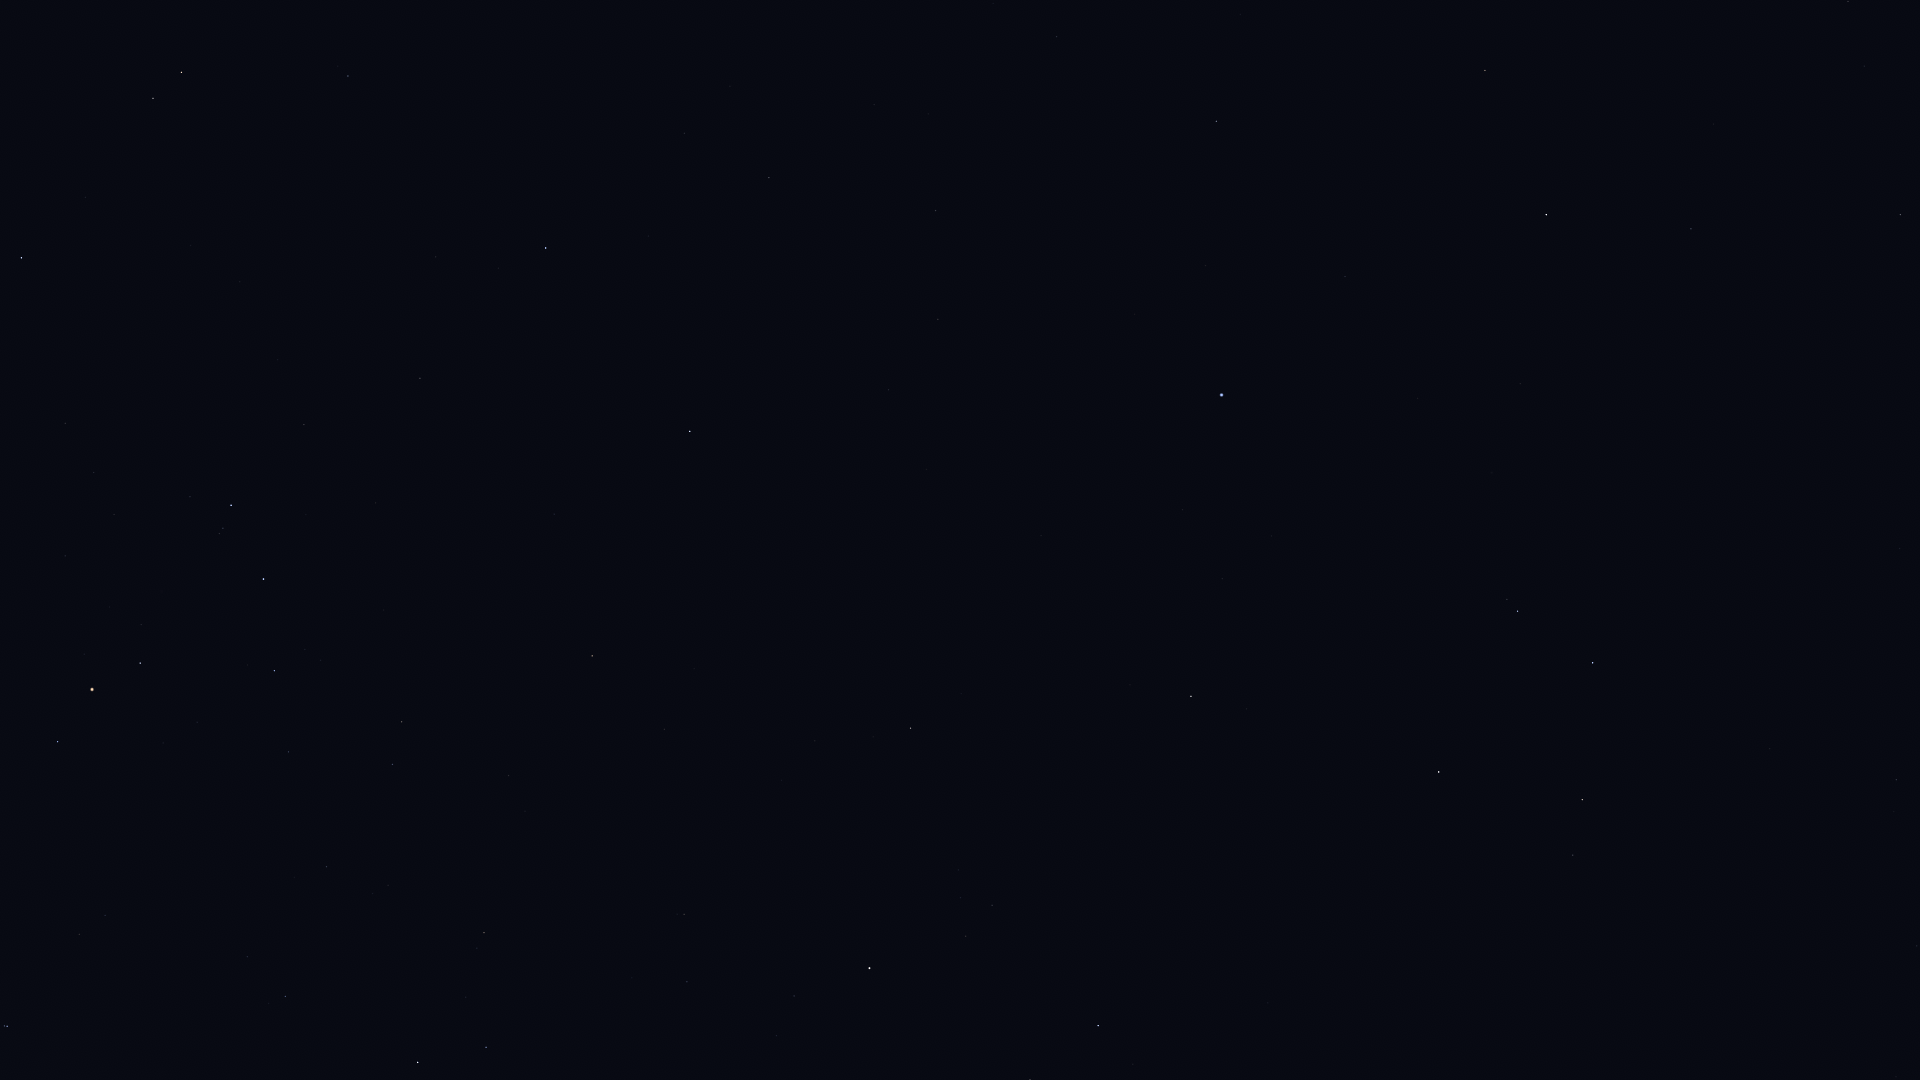

Source data for this figure (header and first rows):
Star_ID, Name, X, Y
54204, HIP 54204, 1896, 1077
55174, Hunahpú, 1867, 958
55705, HIP 55705, 1896, 780
56633, HIP 56633, 1900, 549
57283, HIP 57283, 1770, 749
57757, Zavijava, 1901, 215
58188, HIP 58188, 1714, 694
59199, Alchiba, 1573, 855
59803, Gienah, 1593, 663
60129, Zaniah, 1691, 229
60965, Algorab, 1518, 611
61174, HIP 61174, 1507, 599
61359, Kraz, 1439, 772
63090, Minelauva, 1485, 70
64166, HIP 64166, 1247, 709
64962, HIP 64962, 1191, 696
65109, HIP 65109, 1098, 1026
65474, Spica, 1222, 395
66249, Heze, 1216, 121
68520, HIP 68520, 1057, 37
68895, HIP 68895, 911, 728
68933, Menkent, 870, 968
69415, HIP 69415, 873, 737
69427, Kang, 938, 319
69701, Syrma, 936, 211
69974, Khambalia, 889, 390
70306, HIP 70306, 815, 741
70755, Elgafar, 874, 105
72339, Mönch, 759, 38
72571, HIP 72571, 665, 729
72622, Zubenelgenubi, 690, 431
73714, Brachium, 592, 656
74785, Zubeneschamali, 546, 248
75141, HIP 75141, 486, 1047
75177, HIP 75177, 484, 933
76297, HIP 76297, 418, 1062
76333, Zubenelhakrabi, 420, 378
77516, HIP 77516, 348, 76
77634, HIP 77634, 327, 867
77853, HIP 77853, 304, 425
78104, Iklil, 289, 752
78265, Fang, 275, 671
78384, HIP 78384, 285, 996
78401, Dschubba, 264, 579
78820, Acrab, 231, 505
78970, HIP 78970, 244, 956
79374, Jabbah, 190, 497
79431, Sharjah, 185, 481
79593, Yed Prior, 182, 72
79882, Yed Posterior, 153, 98
80112, Alniyat, 140, 663
80687, Timir, 81, 335
80763, Antares, 92, 689
81266, Paikauhale, 58, 742
82514, Xamidimura, 7, 1026
82545, Pipirima, 5, 1026
